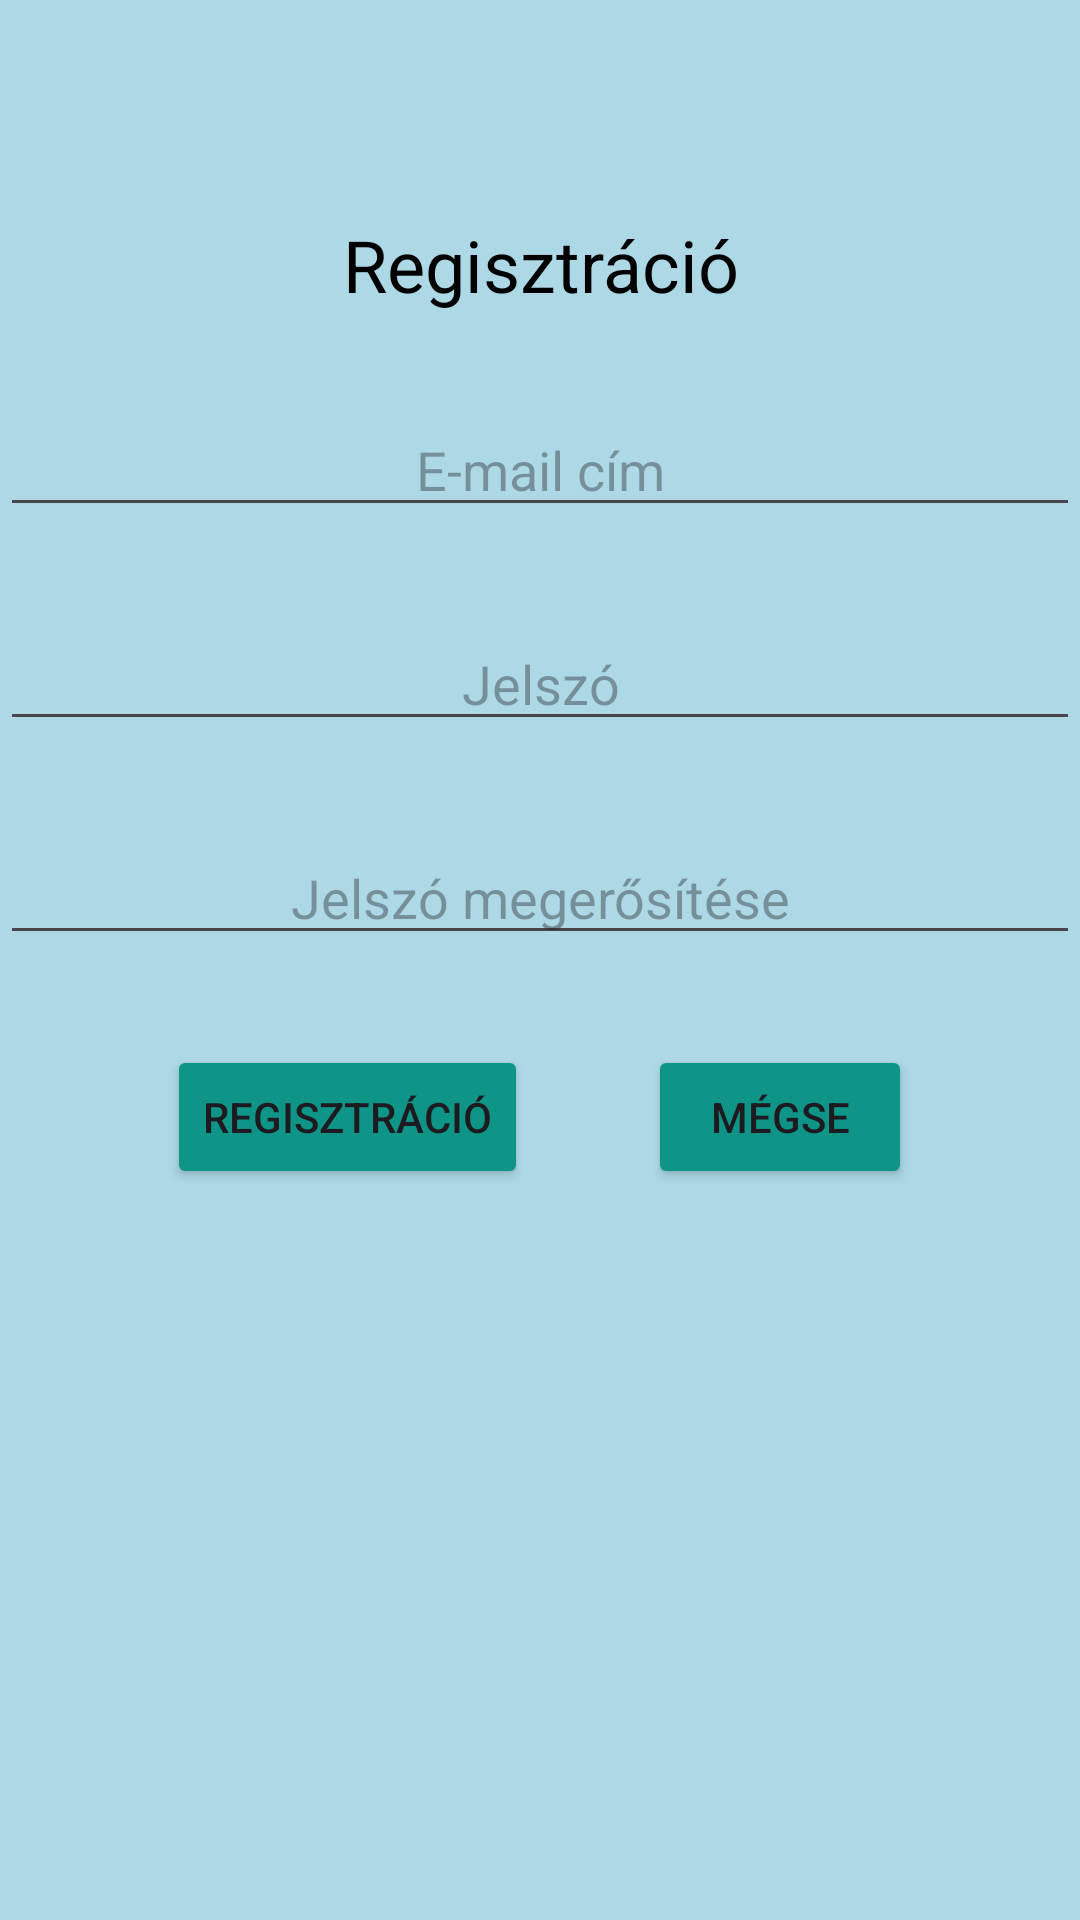

This screen was rendered from an Android layout file. Write that file and the resources it references.
<!-- AndroidManifest.xml: application theme Theme.Horgaszujbolt -->
<!-- res/layout/activity_register.xml -->
<?xml version="1.0" encoding="utf-8"?>
<RelativeLayout
    xmlns:android="http://schemas.android.com/apk/res/android"
    xmlns:tools="http://schemas.android.com/tools"
    android:layout_width="match_parent"
    android:layout_height="match_parent"
    android:background="@color/light_blue"
    tools:context=".RegisterActivity">

    <TextView
        android:id="@+id/registrationTextView"
        android:layout_width="match_parent"
        android:layout_height="wrap_content"
        android:layout_marginTop="72dp"
        android:text="@string/registration"
        android:textSize="24sp"
        android:textColor="@android:color/black"
        android:textAlignment="center"
        android:layout_alignParentStart="true"
        android:layout_alignParentEnd="true"/>


    <EditText
        android:id="@+id/userEmailEditText"
        android:layout_width="match_parent"
        android:layout_height="wrap_content"
        android:layout_marginTop="30dp"
        android:layout_marginLeft="@dimen/default_margin_side"
        android:layout_marginRight="@dimen/default_margin_side"
        android:ems="10"
        android:gravity="center"
        android:hint="@string/email_address"
        android:inputType="textEmailAddress"
        android:layout_below="@id/registrationTextView"/>

    <EditText
        android:id="@+id/passwordEditText"
        android:layout_width="match_parent"
        android:layout_height="wrap_content"
        android:layout_marginTop="30dp"
        android:layout_marginLeft="@dimen/default_margin_side"
        android:layout_marginRight="@dimen/default_margin_side"
        android:ems="10"
        android:gravity="center"
        android:hint="@string/password"
        android:inputType="textPassword"
        android:layout_below="@id/userEmailEditText"/>

    <EditText
        android:id="@+id/passwordAgainEditText"
        android:layout_width="match_parent"
        android:layout_height="wrap_content"
        android:layout_marginTop="30dp"
        android:layout_marginLeft="@dimen/default_margin_side"
        android:layout_marginRight="@dimen/default_margin_side"
        android:ems="10"
        android:gravity="center"
        android:hint="@string/password_again"
        android:inputType="textPassword"
        android:layout_below="@id/passwordEditText"/>


    <LinearLayout
        android:layout_width="wrap_content"
        android:layout_height="wrap_content"
        android:orientation="horizontal"
        android:layout_below="@id/passwordAgainEditText"
        android:layout_marginTop="30dp"
        android:layout_centerHorizontal="true">

        <Button
            android:layout_width="wrap_content"
            android:layout_height="wrap_content"
            android:backgroundTint="#0E9588"
            android:text="@string/registration"
            android:onClick="register"/>

        <Button
            android:layout_width="wrap_content"
            android:layout_height="wrap_content"
            android:layout_marginStart="40dp"
            android:backgroundTint="#0E9588"
            android:text="@string/cancel"
            android:onClick="cancel"/>
    </LinearLayout>
</RelativeLayout>
<!-- resources referenced by this layout -->
<resources>
  <color name="light_blue">#ADD8E6</color>
  <string name="cancel">Mégse</string>
  <string name="email_address">E-mail cím</string>
  <string name="password">Jelszó</string>
  <string name="password_again">Jelszó megerősítése</string>
  <string name="registration">Regisztráció</string>
  <style name="Theme.Horgaszujbolt" parent="Base.Theme.Horgaszujbolt" />
  <style name="Base.Theme.Horgaszujbolt" parent="Theme.Material3.DayNight.NoActionBar">
          
          
      </style>
</resources>
